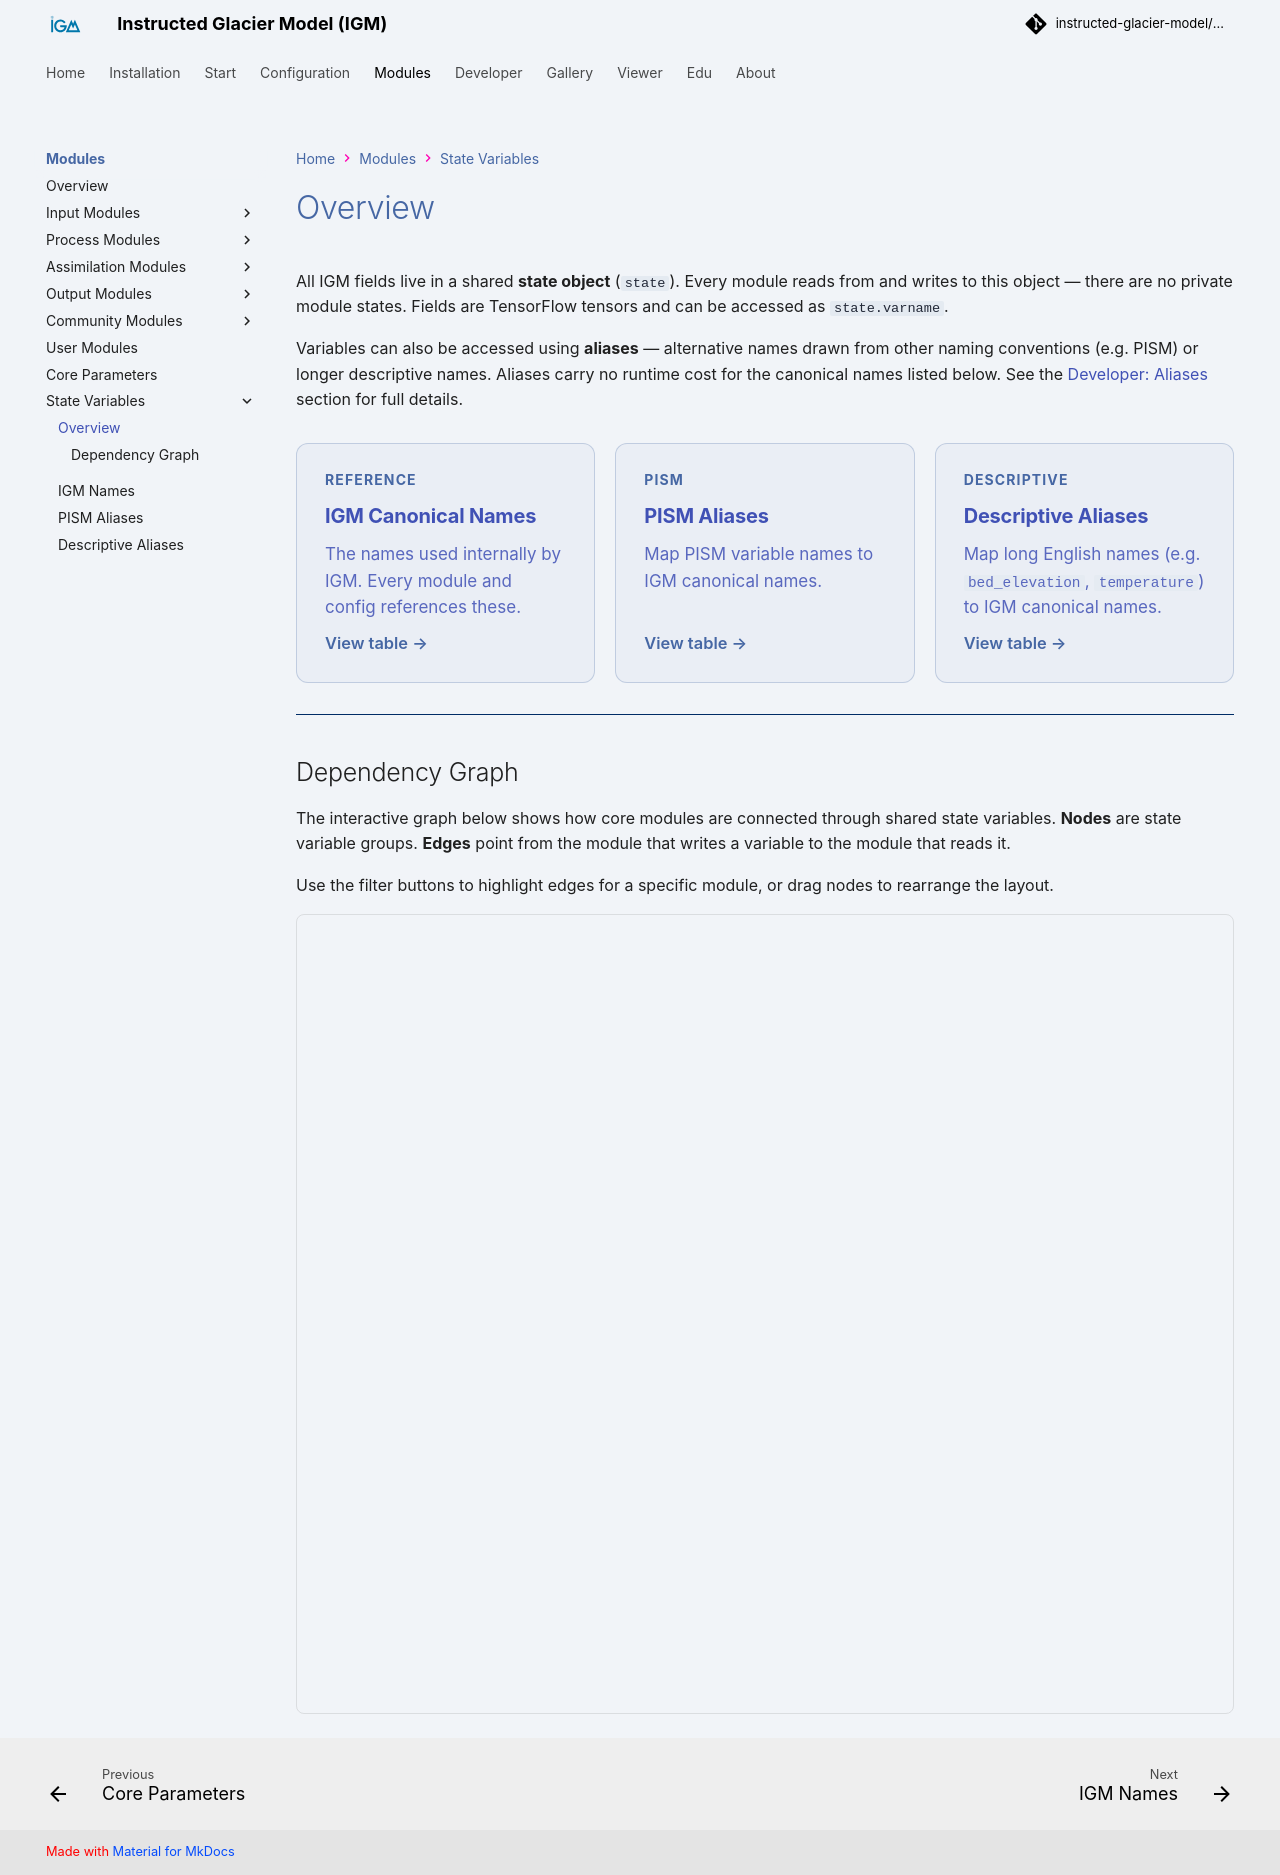

repository: instructed-glacier-model/igm-doc · page: latest/modules/state_variables/index.html · generator: mkdocs

# Overview

All IGM fields live in a shared **state object** (`state`). Every module reads from and writes to this object — there are no private module states. Fields are TensorFlow tensors and can be accessed as `state.varname`.

Variables can also be accessed using **aliases** — alternative names drawn from other naming conventions (e.g. PISM) or longer descriptive names. Aliases carry no runtime cost for the canonical names listed below. See the [Developer: Aliases](../developer/aliases.md) section for full details.

<div class="tutorial-cards">

  <a class="tutorial-card" href="../variables/igm/">
    <div class="tutorial-card-tag">Reference</div>
    <h3>IGM Canonical Names</h3>
    <p>The names used internally by IGM. Every module and config references these.</p>
    <div class="tutorial-card-footer">View table →</div>
  </a>

  <a class="tutorial-card" href="../variables/pism/">
    <div class="tutorial-card-tag">PISM</div>
    <h3>PISM Aliases</h3>
    <p>Map PISM variable names to IGM canonical names.</p>
    <div class="tutorial-card-footer">View table →</div>
  </a>

  <a class="tutorial-card" href="../variables/descriptive/">
    <div class="tutorial-card-tag">Descriptive</div>
    <h3>Descriptive Aliases</h3>
    <p>Map long English names (e.g. <code>bed_elevation</code>, <code>temperature</code>) to IGM canonical names.</p>
    <div class="tutorial-card-footer">View table →</div>
  </a>

</div>

---

## Dependency Graph

The interactive graph below shows how core modules are connected through shared state variables. **Nodes** are state variable groups. **Edges** point from the module that writes a variable to the module that reads it.

Use the filter buttons to highlight edges for a specific module, or drag nodes to rearrange the layout.

<div style="width: 100%; height: 800px; border: 1px solid rgba(128,128,128,0.2); border-radius: 8px; overflow: hidden;">
<iframe
  src="../../assets/dependency_graph.html"
  style="width: 100%; height: 100%; border: none;"
  title="IGM module dependency graph">
</iframe>
</div>
